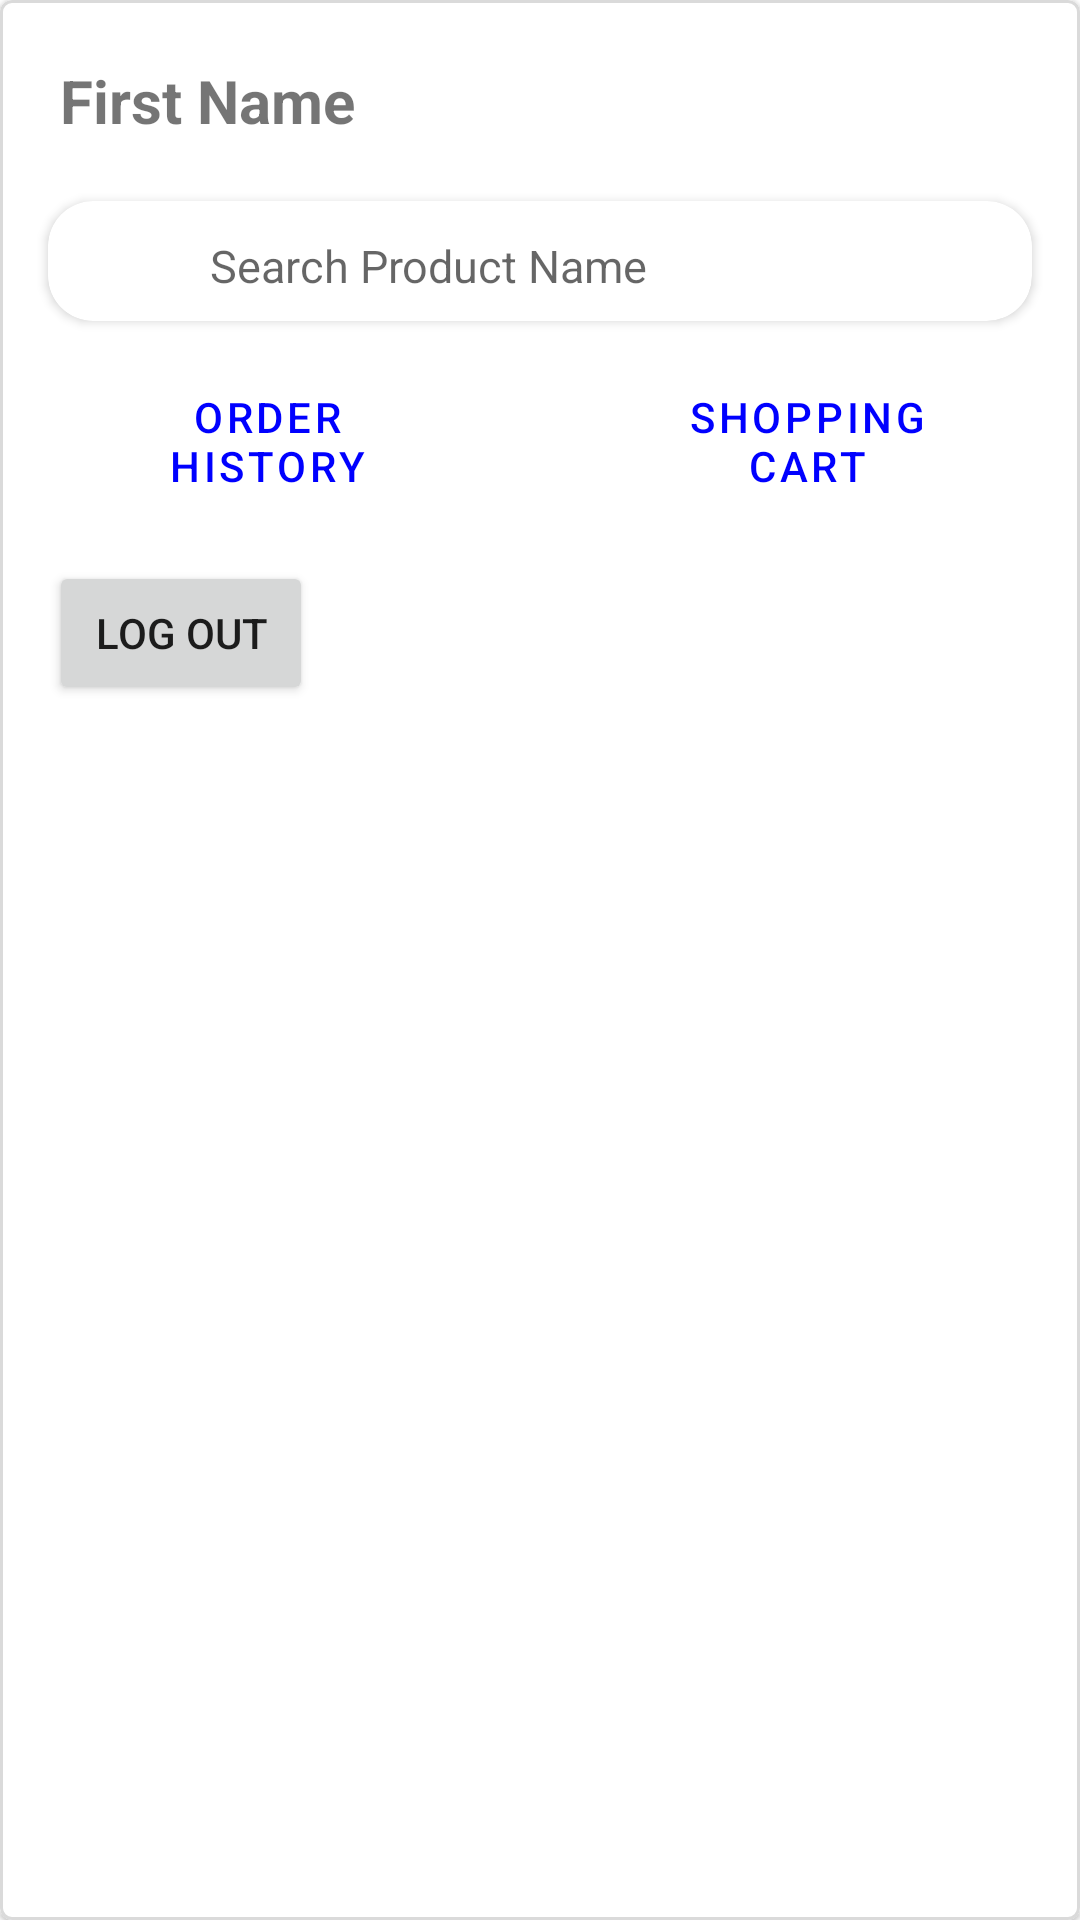

Write the Android layout XML for this screen, with the resource values it uses.
<!-- AndroidManifest.xml: application theme Theme.EBuy -->
<!-- res/layout/bottom_sheet_landing_page.xml -->
<?xml version="1.0" encoding="utf-8"?>
<androidx.constraintlayout.widget.ConstraintLayout xmlns:android="http://schemas.android.com/apk/res/android"
    xmlns:app="http://schemas.android.com/apk/res-auto"
    xmlns:tools="http://schemas.android.com/tools"
    android:layout_width="match_parent"
    android:layout_height="match_parent"
    android:fitsSystemWindows="true"
    android:orientation="vertical"
    tools:context=".activites.Landing_Page">

    <com.google.android.material.card.MaterialCardView
        android:layout_width="match_parent"
        android:layout_height="match_parent"
        android:backgroundTint="?attr/colorOnPrimary"
        app:strokeColor="?attr/strokeColor"
        app:strokeWidth="1dp">

        <androidx.constraintlayout.widget.ConstraintLayout
            android:layout_width="match_parent"
            android:layout_height="wrap_content">

            <TextView
                android:id="@+id/bottom_sheet_user_name"
                android:layout_width="wrap_content"
                android:layout_height="wrap_content"
                android:padding="20dp"
                android:text="@string/first_name"
                android:textSize="20sp"
                android:textStyle="bold"
                app:layout_constraintBottom_toBottomOf="parent"
                app:layout_constraintEnd_toEndOf="parent"
                app:layout_constraintHorizontal_bias="0"
                app:layout_constraintStart_toStartOf="parent"
                app:layout_constraintTop_toTopOf="parent"
                app:layout_constraintVertical_bias="0" />


            <LinearLayout
                android:id="@+id/bottom_sheet_landing_page_button_linear_layout"
                android:layout_width="match_parent"
                android:layout_height="match_parent"
                android:orientation="horizontal"
                android:weightSum="2"
                app:layout_constraintBottom_toBottomOf="parent"
                app:layout_constraintEnd_toEndOf="parent"
                app:layout_constraintHorizontal_bias="0.066"
                app:layout_constraintStart_toStartOf="parent"
                app:layout_constraintTop_toBottomOf="@id/bottom_sheet_landing_page_search_card_view"
                app:layout_constraintVertical_bias="0.0">

                <Button
                    android:id="@+id/bottom_sheet_product_list_button"
                    style="@style/Widget.MaterialComponents.Button.OutlinedButton"
                    android:layout_width="wrap_content"
                    android:layout_height="wrap_content"
                    android:layout_margin="16dp"
                    android:layout_weight="1"
                    android:text="@string/product_list"
                    android:visibility="gone" />

                <Button
                    android:id="@+id/bottom_sheet_order_history_button"
                    style="@style/Widget.MaterialComponents.Button.OutlinedButton"
                    android:layout_width="wrap_content"
                    android:layout_height="wrap_content"
                    android:layout_margin="16dp"
                    android:layout_weight="1"
                    android:text="@string/order_history"
                    android:visibility="visible"
                    app:layout_constraintBottom_toBottomOf="parent"
                    app:layout_constraintEnd_toEndOf="parent"
                    app:layout_constraintHorizontal_bias="0.073"
                    app:layout_constraintStart_toStartOf="parent"
                    app:layout_constraintTop_toBottomOf="@id/bottom_sheet_product_list_button"
                    app:layout_constraintVertical_bias="0" />

                <Button
                    android:id="@+id/bottom_sheet_shopping_cart_button"
                    style="@style/Widget.MaterialComponents.Button.OutlinedButton"
                    android:layout_width="wrap_content"
                    android:layout_height="wrap_content"
                    android:layout_margin="16dp"
                    android:layout_weight="1"
                    android:text="@string/shopping_cart"
                    android:visibility="visible"
                    app:layout_constraintBottom_toBottomOf="parent"
                    app:layout_constraintEnd_toEndOf="parent"
                    app:layout_constraintHorizontal_bias="0.07"
                    app:layout_constraintStart_toStartOf="parent"
                    app:layout_constraintTop_toBottomOf="@id/bottom_sheet_order_history_button"
                    app:layout_constraintVertical_bias="0" />

            </LinearLayout>

            <Button
                android:id="@+id/bottom_sheet_logout_button"
                android:layout_width="wrap_content"
                android:layout_height="wrap_content"
                android:text="@string/log_out"
                app:layout_constraintBottom_toBottomOf="parent"
                app:layout_constraintEnd_toEndOf="parent"
                app:layout_constraintHorizontal_bias="0.06"
                app:layout_constraintStart_toStartOf="parent"
                app:layout_constraintTop_toBottomOf="@id/bottom_sheet_landing_page_button_linear_layout"
                app:layout_constraintVertical_bias="0" />

            <LinearLayout
                android:layout_width="wrap_content"
                android:layout_height="wrap_content"
                android:layout_marginEnd="16dp"
                android:orientation="horizontal"
                android:weightSum="2"
                app:layout_constraintBottom_toBottomOf="parent"
                app:layout_constraintEnd_toEndOf="parent"
                app:layout_constraintHorizontal_bias="1"
                app:layout_constraintStart_toEndOf="@id/bottom_sheet_user_name"
                app:layout_constraintTop_toTopOf="parent"
                app:layout_constraintVertical_bias="0.05">

                <Button
                    android:id="@+id/bottom_sheet_admin_button"
                    android:layout_width="wrap_content"
                    android:layout_height="wrap_content"
                    android:layout_weight="1"
                    android:text="@string/admin"
                    android:visibility="gone" />

                <Button
                    android:id="@+id/bottom_sheet_checkout_button"
                    android:layout_width="wrap_content"
                    android:layout_height="wrap_content"
                    android:layout_marginStart="8dp"
                    android:layout_weight="1"
                    android:text="@string/checkout"
                    android:visibility="gone" />

            </LinearLayout>

            <androidx.cardview.widget.CardView
                android:id="@+id/bottom_sheet_landing_page_search_card_view"
                android:layout_width="match_parent"
                android:layout_height="40dp"
                android:layout_marginStart="16dp"
                android:layout_marginEnd="16dp"
                android:layout_marginBottom="16dp"
                android:visibility="visible"
                app:cardCornerRadius="15dp"
                app:layout_constraintBottom_toBottomOf="parent"
                app:layout_constraintEnd_toEndOf="parent"
                app:layout_constraintStart_toStartOf="parent"
                app:layout_constraintTop_toBottomOf="@id/bottom_sheet_user_name"
                app:layout_constraintVertical_bias="0">

                <ImageView
                    android:layout_width="wrap_content"
                    android:layout_height="wrap_content"
                    android:layout_gravity="center_vertical"
                    android:layout_marginStart="16dp"
                    android:src="@drawable/search" />

                <EditText
                    android:id="@+id/bottom_sheet_landing_page_search"
                    android:layout_width="match_parent"
                    android:layout_height="40dp"
                    android:layout_gravity="center_vertical"
                    android:layout_marginStart="50dp"
                    android:layout_marginEnd="16dp"
                    android:layout_weight="1"
                    android:backgroundTint="@android:color/transparent"
                    android:hint="@string/search_product"
                    android:inputType="textShortMessage"
                    android:maxLines="1"
                    android:src="@drawable/search"
                    android:textSize="15sp" />


            </androidx.cardview.widget.CardView>

        </androidx.constraintlayout.widget.ConstraintLayout>

    </com.google.android.material.card.MaterialCardView>

</androidx.constraintlayout.widget.ConstraintLayout>
<!-- resources referenced by this layout -->
<resources>
  <string name="admin">Admin</string>
  <string name="checkout">Checkout</string>
  <string name="first_name">First Name</string>
  <string name="log_out">Log Out</string>
  <string name="order_history">Order History</string>
  <string name="product_list">Product List</string>
  <string name="search_product">Search Product Name</string>
  <string name="shopping_cart">Shopping Cart</string>
  <style name="Theme.EBuy" parent="Theme.MaterialComponents.DayNight.NoActionBar">
          
          <item name="colorPrimary">#0000FF</item>
          <item name="colorPrimaryVariant">@color/black</item>
          <item name="colorOnPrimary">@color/white</item>
          
          <item name="colorSecondary">@color/teal_200</item>
          <item name="colorSecondaryVariant">@color/teal_700</item>
          <item name="colorOnSecondary">@color/black</item>
          
          <item name="android:statusBarColor" tools:targetApi="l">?attr/colorPrimaryVariant</item>
          
          <item name="cardBackgroundColor">@color/white</item>
          <item name="strokeColor">#DADADA</item>
      </style>
  <!-- not gathered from this repository: default colours our renderer supplied (Android Studio template values) -->
  <color name="teal_200">#FF03DAC5</color>
  <color name="teal_700">#FF018786</color>
  <color name="black">#FF000000</color>
  <color name="white">#FFFFFFFF</color>
</resources>
